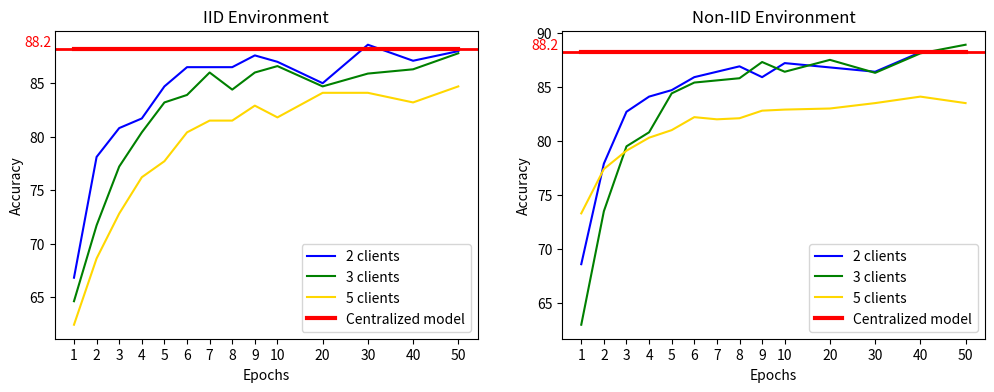

This figure's Python source:
import matplotlib.pyplot as plt

# IID 및 Non-IID 데이터를 위한 Dictionary
iid_data = {
    "2 clients": [66.8, 78.1, 80.8, 81.7, 84.7, 86.5, 86.5, 86.5, 87.6, 87, 85, 88.6, 87.1, 88],
    "3 clients": [64.6, 71.7, 77.2, 80.4, 83.2, 83.9, 86, 84.4, 86, 86.6, 84.7, 85.9, 86.3, 87.8],
    "5 clients": [62.4, 68.6, 72.8, 76.2, 77.7, 80.4, 81.5, 81.5, 82.9, 81.8, 84.1, 84.1, 83.2, 84.7]
}

non_iid_data_trimmed = {
    "2 clients": [68.6, 77.9, 82.7, 84.1, 84.7, 85.9, 86.4, 86.9, 85.9, 87.2, 86.8, 86.4, 88.2, 88.2],
    "3 clients": [63, 73.5, 79.5, 80.8, 84.4, 85.4, 85.6, 85.8, 87.3, 86.4, 87.5, 86.3, 88.1, 88.9],
    "5 clients": [73.3, 77.4, 79.1, 80.3, 81, 82.2, 82, 82.1, 82.8, 82.9, 83, 83.5, 84.1, 83.5]
}

# 색상 설정
colors = {
    "2 clients": "blue",
    "3 clients": "green",
    "5 clients": "gold",
    "Centralized model": "red"
}

# Centralized model 정확도
centralized_accuracy_value = 88.2  # 88.2%
centralized_accuracy = [centralized_accuracy_value] * 14

# 사용자 지정 x축: 1부터 10까지는 연속 간격, 이후 20, 30, 40, 50 설정
x_positions = list(range(1, 11)) + [12, 14, 16, 18]
x_labels = [str(x) for x in range(1, 11)] + ["20", "30", "40", "50"]

# 그래프 생성
fig, axs = plt.subplots(1, 2, figsize=(12, 4))  # 세로 크기 축소

# IID 환경 그래프
for label, data in iid_data.items():
    axs[0].plot(x_positions, data, label=label, color=colors[label])

# Centralized model 추가
axs[0].plot(x_positions, centralized_accuracy, label="Centralized model", linestyle="-", color=colors["Centralized model"], linewidth=3)

# Centralized model 정확도 표시선 추가 (88.2로 표시)
axs[0].axhline(y=centralized_accuracy_value, color=colors["Centralized model"], linestyle="-", linewidth=2)
axs[0].text(0, centralized_accuracy_value, f"{centralized_accuracy_value}", color=colors["Centralized model"], va="bottom", ha="right")

axs[0].set_title("IID Environment")
axs[0].set_xlabel("Epochs")
axs[0].set_ylabel("Accuracy")
axs[0].set_xticks(x_positions)
axs[0].set_xticklabels(x_labels)  # 사용자 정의 레이블 적용
axs[0].legend()

# Non-IID 환경 그래프
for label, data in non_iid_data_trimmed.items():
    axs[1].plot(x_positions, data, label=label, color=colors[label])

# Centralized model 추가
axs[1].plot(x_positions, centralized_accuracy, label="Centralized model", linestyle="-", color=colors["Centralized model"], linewidth=3)

# Centralized model 정확도 표시선 추가 (88.2로 표시)
axs[1].axhline(y=centralized_accuracy_value, color=colors["Centralized model"], linestyle="-", linewidth=2)
axs[1].text(0, centralized_accuracy_value, f"{centralized_accuracy_value}", color=colors["Centralized model"], va="bottom", ha="right")

axs[1].set_title("Non-IID Environment")
axs[1].set_xlabel("Epochs")
axs[1].set_ylabel("Accuracy")
axs[1].set_xticks(x_positions)
axs[1].set_xticklabels(x_labels)  # 사용자 정의 레이블 적용
axs[1].legend()

# 간격 균등하게 설정 및 여백 제거
plt.savefig("output.png", bbox_inches="tight")
plt.show()
